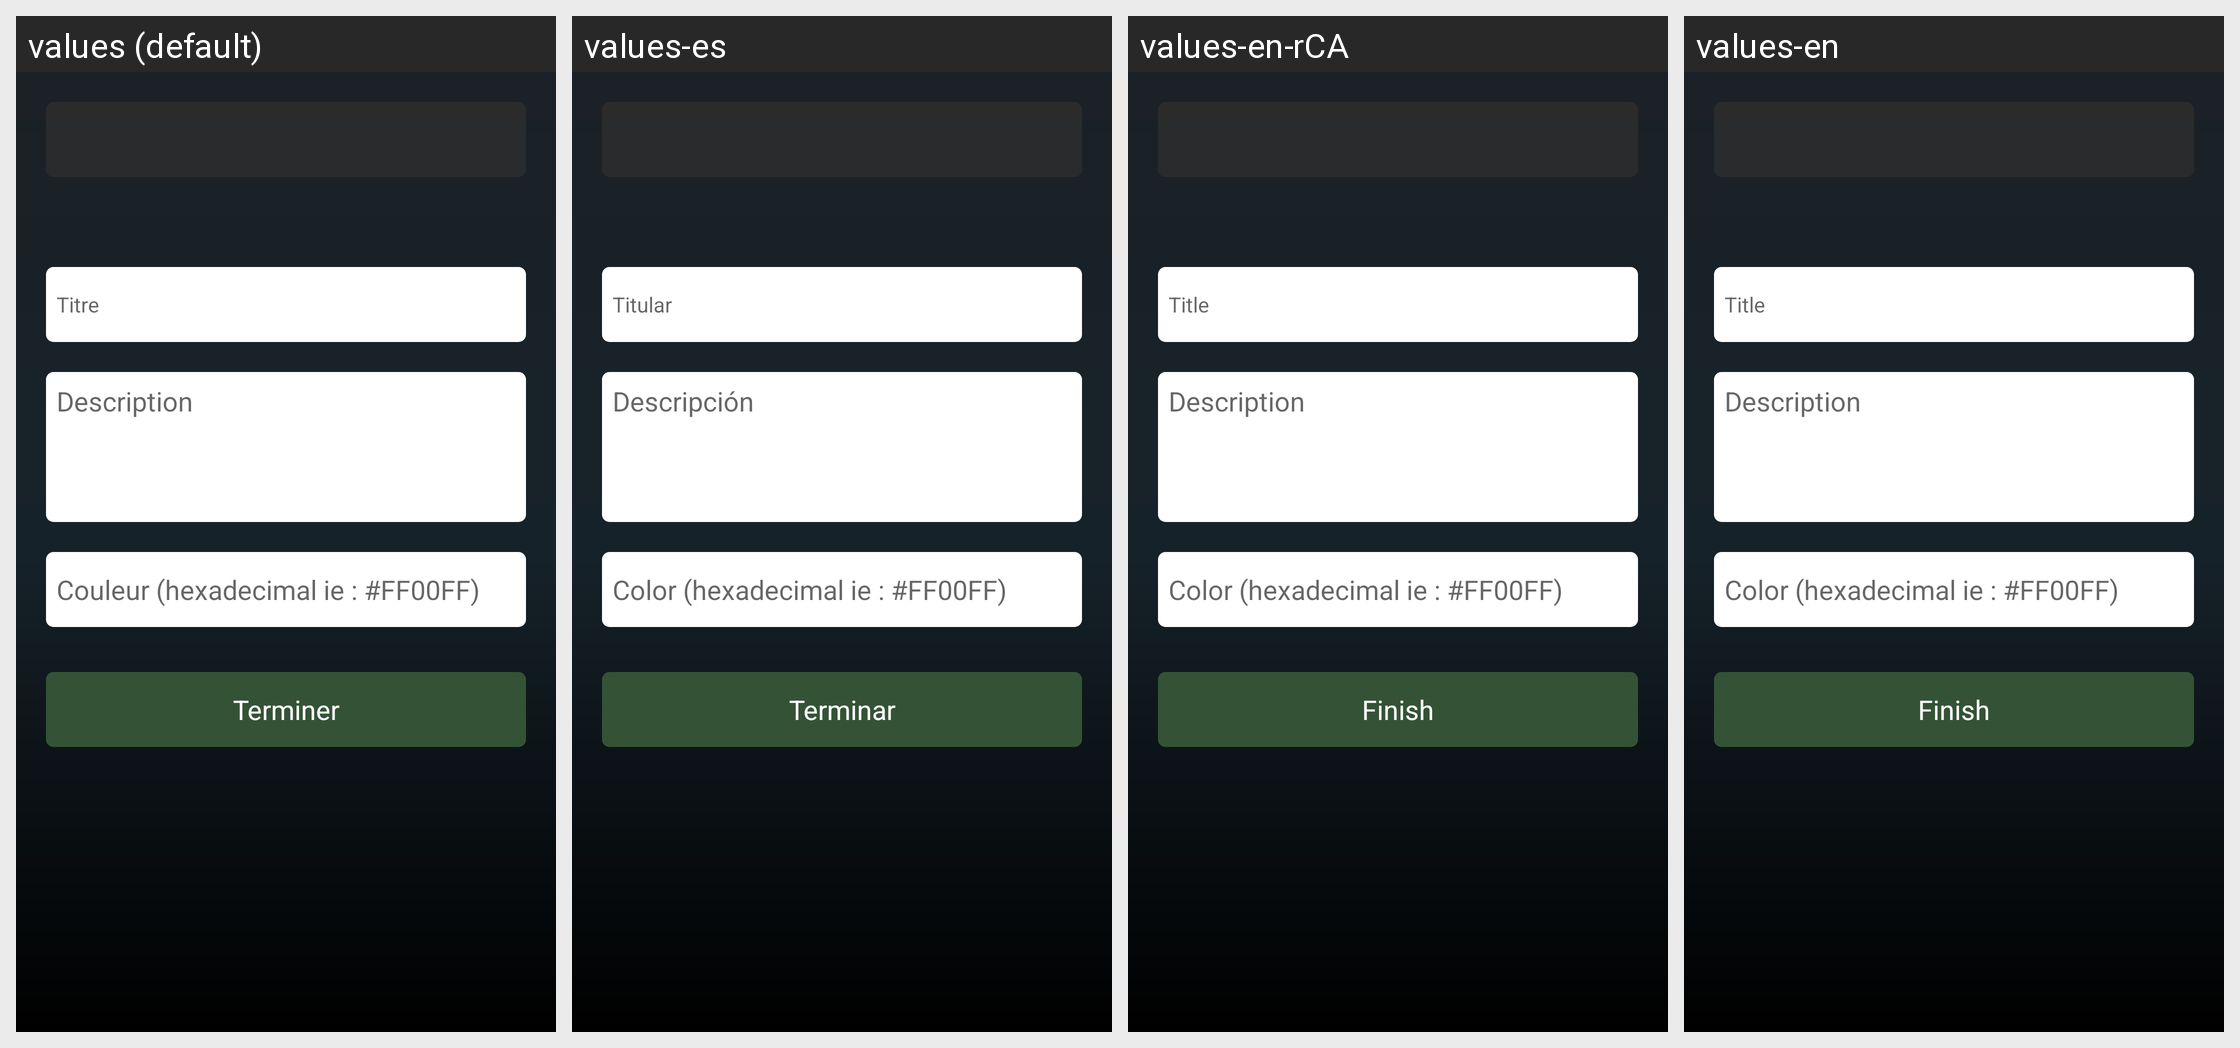

The Android screen above is rendered under several locales of the same app. Produce the string resources it draws, with the default and per-locale values.
Android screen res/layout/fragment_etiquette_formulaire.xml rendered under 4 locales, left to right: values (default), values-es, values-en-rCA, values-en. Device: Nexus 5 (rendered at 1080×1920; each locale shown at half size, 540×960, under a caption strip naming it); theme AppTheme.
Strings drawn on this screen, with the default value and each locale's value (text and hints the layout hard-codes, and strings that could not be matched under every locale, appear in the picture but are not listed):

titre
  values: Titre
  values-es: Titular
  values-en-rCA: Title
  values-en: Title

description
  values: Description
  values-es: Descripción
  values-en-rCA: Description
  values-en: Description

couleur
  values: Couleur (hexadecimal ie : #FF00FF)
  values-es: Color (hexadecimal ie : #FF00FF)
  values-en-rCA: Color (hexadecimal ie : #FF00FF)
  values-en: Color (hexadecimal ie : #FF00FF)

terminer
  values: Terminer
  values-es: Terminar
  values-en-rCA: Finish
  values-en: Finish
